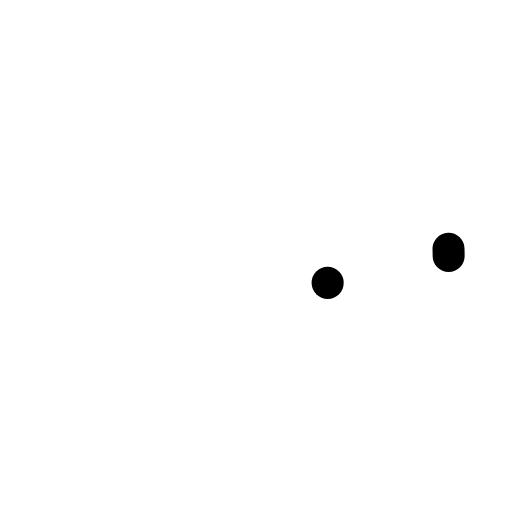
t = 0.00 s
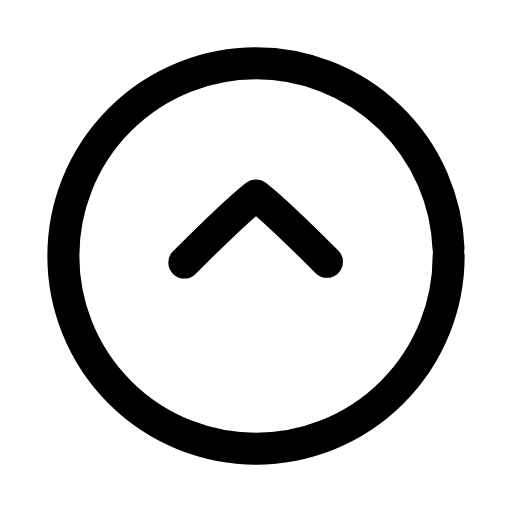
t = 0.22 s
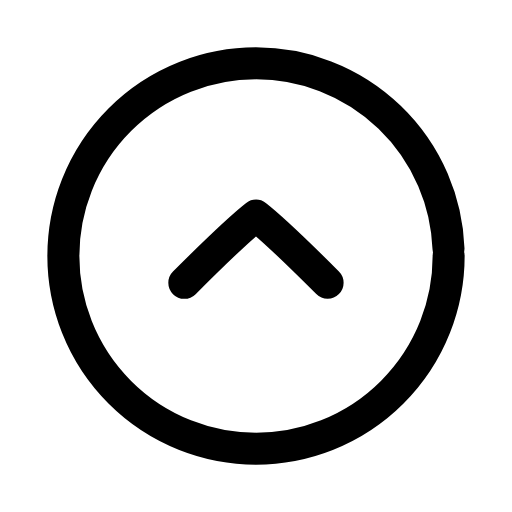
t = 0.45 s
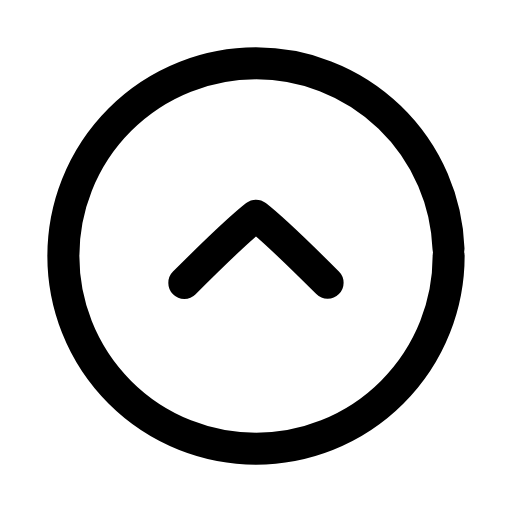
t = 0.66 s
t = 0.89 s: frame unchanged from t = 0.66 s, image omitted
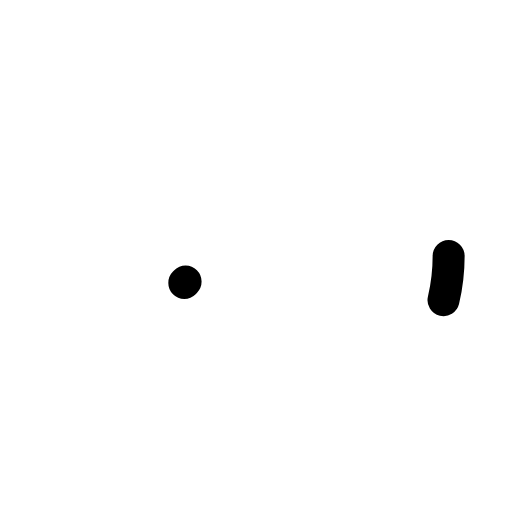
t = 1.12 s

The animated SVG that drew these frames (rendered in a browser with its animation timeline set to each time). Animation: 3 SMIL elements (animate=2,animateTransform=1); one cycle of 1.35 s, repeats indefinitely.

<svg xmlns="http://www.w3.org/2000/svg" width="24" height="24" viewBox="0 0 24 24" fill="none"><g transform="translate(-0.6 -0.6) scale(1.05)"><circle stroke="currentColor" stroke-width="1.429" stroke-linecap="round" stroke-linejoin="round" fill="none" cx="12" cy="12" r="8.6" pathLength="1" stroke-dasharray="1"><animate attributeName="stroke-dashoffset" values="1;1;0;0;0;0;1;1;1" keyTimes="0;0;0.189;0.45;0.6;0.774;0.9;0.9;1" dur="1.35s" repeatCount="indefinite" calcMode="spline" keySplines="0.16 1 0.3 1;0.16 1 0.3 1;0.16 1 0.3 1;0.16 1 0.3 1;0.16 1 0.3 1;0.16 1 0.3 1;0.16 1 0.3 1;0.16 1 0.3 1"/></circle><g><animateTransform attributeName="transform" type="translate" values="0 0;0 0;0 -1.1;0 0;0 0;0 0;0 0;0 -1.1;0 0;0 0;0 0" keyTimes="0;0.135;0.2475;0.36;0.45;0.6;0.66;0.735;0.81;0.9;1" dur="1.35s" repeatCount="indefinite" calcMode="spline" keySplines="0.16 1 0.3 1;0.16 1 0.3 1;0.16 1 0.3 1;0.16 1 0.3 1;0.16 1 0.3 1;0.16 1 0.3 1;0.16 1 0.3 1;0.16 1 0.3 1;0.16 1 0.3 1;0.16 1 0.3 1"/><path stroke="currentColor" stroke-width="1.429" stroke-linecap="round" stroke-linejoin="round" fill="none" d="M8.8 13.2C10 12 11.1 10.9 12 10.2C12.9 10.9 14 12 15.2 13.2" pathLength="1" stroke-dasharray="1"><animate attributeName="stroke-dashoffset" values="1;1;0;0;0;0;1;1;1" keyTimes="0;0.0315;0.2205;0.45;0.6;0.753;0.879;0.9;1" dur="1.35s" repeatCount="indefinite" calcMode="spline" keySplines="0.16 1 0.3 1;0.16 1 0.3 1;0.16 1 0.3 1;0.16 1 0.3 1;0.16 1 0.3 1;0.16 1 0.3 1;0.16 1 0.3 1;0.16 1 0.3 1"/></path></g></g></svg>
